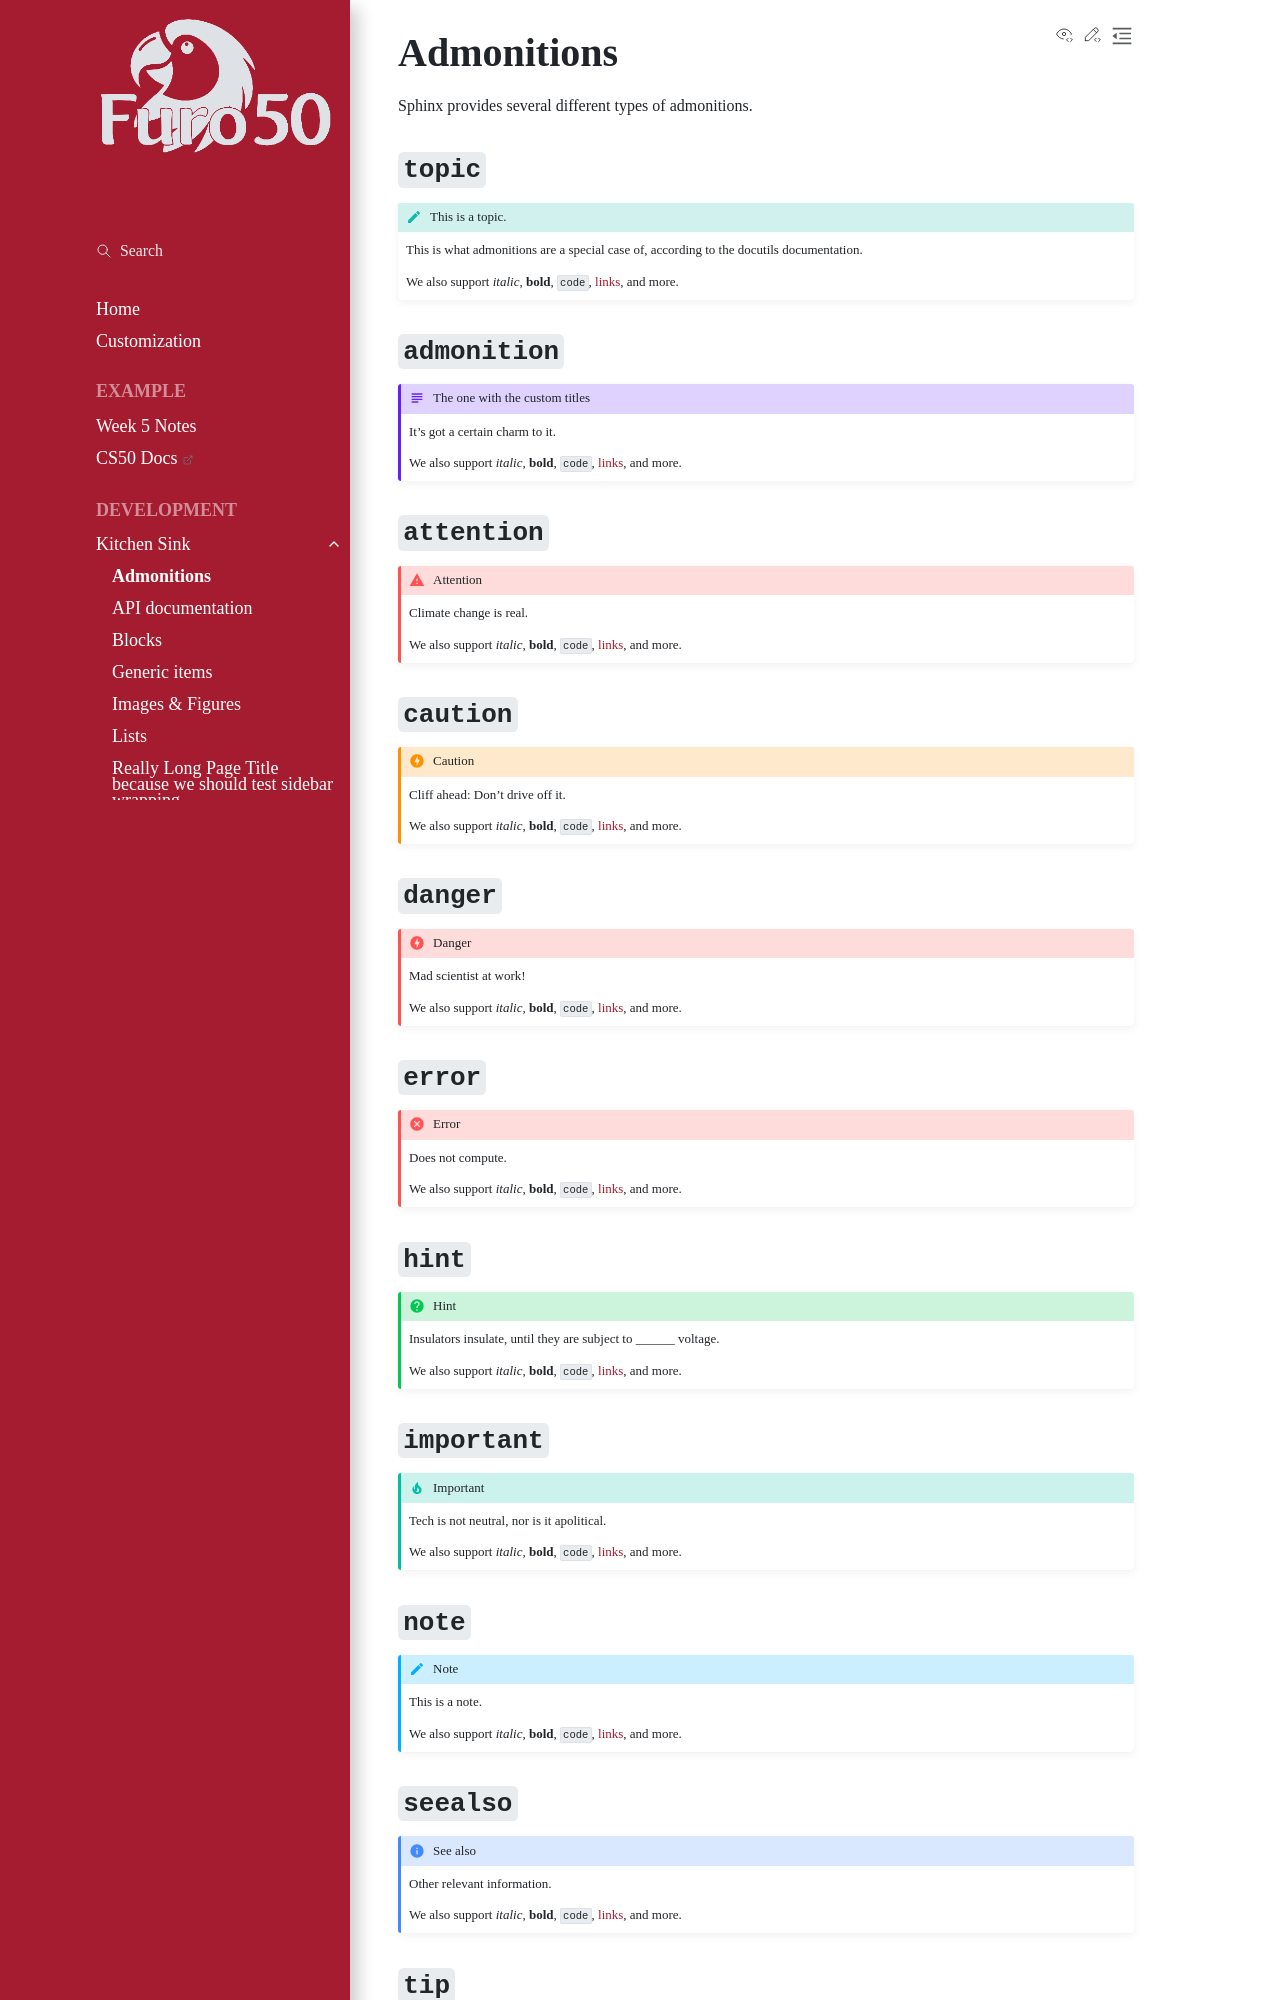

repository: ABD-01/furo50 · page: kitchen-sink/admonitions/index.html · generator: sphinx

..
   Copyright (c) 2021 Pradyun Gedam
   Licensed under Creative Commons Attribution-ShareAlike 4.0 International License
   SPDX-License-Identifier: CC-BY-SA-4.0

===========
Admonitions
===========

Sphinx provides several different types of admonitions.

``topic``
=========

.. topic:: This is a topic.

   This is what admonitions are a special case of, according to the docutils
   documentation.

   We also support *italic*, **bold**, ``code``, `links <https://www.sphinx-doc.org/>`_, and more.

``admonition``
==============

.. admonition:: The one with the custom titles

   It's got a certain charm to it.

   We also support *italic*, **bold**, ``code``, `links <https://www.sphinx-doc.org/>`_, and more.

``attention``
=============

.. attention::

   Climate change is real.

   We also support *italic*, **bold**, ``code``, `links <https://www.sphinx-doc.org/>`_, and more.

``caution``
===========

.. caution::

   Cliff ahead: Don't drive off it.

   We also support *italic*, **bold**, ``code``, `links <https://www.sphinx-doc.org/>`_, and more.

``danger``
==========

.. danger::

   Mad scientist at work!

   We also support *italic*, **bold**, ``code``, `links <https://www.sphinx-doc.org/>`_, and more.

``error``
=========

.. error::

   Does not compute.

   We also support *italic*, **bold**, ``code``, `links <https://www.sphinx-doc.org/>`_, and more.

``hint``
========

.. hint::

   Insulators insulate, until they are subject to ______ voltage.

   We also support *italic*, **bold**, ``code``, `links <https://www.sphinx-doc.org/>`_, and more.

``important``
=============

.. important::

   Tech is not neutral, nor is it apolitical.

   We also support *italic*, **bold**, ``code``, `links <https://www.sphinx-doc.org/>`_, and more.

``note``
========

.. note::

   This is a note.

   We also support *italic*, **bold**, ``code``, `links <https://www.sphinx-doc.org/>`_, and more.

``seealso``
===========

.. seealso::

   Other relevant information.

   We also support *italic*, **bold**, ``code``, `links <https://www.sphinx-doc.org/>`_, and more.
